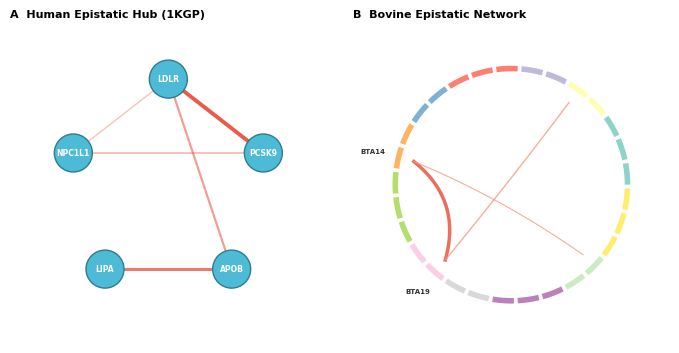

Python code for this plot:
#!/usr/bin/env python
"""
viz_network.py — Figure 4: Epistatic Network Visualisation

Nature Genetics 2026 · MetaRareEpi Framework

Generates:
    Panel A: Epistatic hub network graph (human 1KGP)
    Panel B: Circos-style genomic interaction arc plot (bovine)
"""

import matplotlib.pyplot as plt
import matplotlib.patches as mpatches
import numpy as np
import sys
from pathlib import Path


def generate_figure4(output_path: str = "viz/output/Figure_4_Network.pdf"):
    """Generate publication-quality epistatic network visualization."""
    plt.rcParams['font.family'] = 'sans-serif'
    plt.rcParams['font.sans-serif'] = ['Helvetica', 'Arial']
    plt.rcParams['pdf.fonttype'] = 42

    fig, axes = plt.subplots(1, 2, figsize=(7.0, 3.5), dpi=600)

    # ── Panel A: Network graph ──
    ax = axes[0]
    ax.set_xlim(-1.5, 1.5)
    ax.set_ylim(-1.5, 1.5)
    ax.set_aspect('equal')

    # Gene nodes
    genes = {
        'LDLR': (0.0, 1.0), 'PCSK9': (0.9, 0.3),
        'APOB': (0.6, -0.8), 'LIPA': (-0.6, -0.8),
        'NPC1L1': (-0.9, 0.3),
    }
    # Edges with interaction strength
    edges = [
        ('LDLR', 'PCSK9', 14), ('LDLR', 'APOB', 8),
        ('APOB', 'LIPA', 11), ('PCSK9', 'NPC1L1', 6),
        ('LDLR', 'NPC1L1', 5),
    ]

    # Draw edges
    for g1, g2, strength in edges:
        x1, y1 = genes[g1]
        x2, y2 = genes[g2]
        lw = strength / 5.0
        alpha = min(strength / 15.0, 0.9)
        ax.plot([x1, x2], [y1, y2], '-', color='#E64B35', linewidth=lw,
                alpha=alpha, zorder=1)

    # Draw nodes
    for gene, (x, y) in genes.items():
        circle = plt.Circle((x, y), 0.18, color='#4DBBD5', ec='#2D7D8E',
                           linewidth=1.0, zorder=3)
        ax.add_patch(circle)
        ax.text(x, y, gene, ha='center', va='center', fontsize=5.5,
                fontweight='bold', color='white', zorder=4)

    ax.set_title('A  Human Epistatic Hub (1KGP)', fontsize=8,
                 fontweight='bold', loc='left')
    ax.axis('off')

    # ── Panel B: Genomic interaction arcs (Circos-style) ──
    ax = axes[1]
    ax.set_xlim(-1.5, 1.5)
    ax.set_ylim(-1.5, 1.5)
    ax.set_aspect('equal')

    # Chromosomes as arc segments
    n_chr = 29  # bovine autosomes
    angles = np.linspace(0, 2 * np.pi, n_chr + 1)[:-1]
    arc_colors = plt.cm.Set3(np.linspace(0, 1, n_chr))

    for i in range(n_chr):
        theta1 = np.degrees(angles[i])
        theta2 = np.degrees(angles[i]) + 360 / n_chr * 0.85
        arc = mpatches.Arc((0, 0), 2.2, 2.2, angle=0,
                          theta1=theta1, theta2=theta2,
                          linewidth=4, color=arc_colors[i])
        ax.add_patch(arc)
        # Label key chromosomes
        if i + 1 in [14, 19]:
            mid_angle = np.radians((theta1 + theta2) / 2)
            lx = 1.35 * np.cos(mid_angle)
            ly = 1.35 * np.sin(mid_angle)
            ax.text(lx, ly, f'BTA{i+1}', ha='center', va='center',
                    fontsize=5, fontweight='bold', color='#333')

    # Draw interaction arcs
    interactions = [
        (13, 18, '#E64B35', 2.5),  # BTA14-BTA19 (DGAT1-FASN)
        (4, 18, '#F39B7F', 1.0),
        (13, 25, '#F39B7F', 0.8),
    ]

    for chr1, chr2, color, width in interactions:
        a1 = (angles[chr1] + angles[chr1] + 2 * np.pi / n_chr * 0.85) / 2
        a2 = (angles[chr2] + angles[chr2] + 2 * np.pi / n_chr * 0.85) / 2
        x1, y1 = 0.95 * np.cos(a1), 0.95 * np.sin(a1)
        x2, y2 = 0.95 * np.cos(a2), 0.95 * np.sin(a2)
        # Bezier-like curve through center
        mid_x, mid_y = 0.3 * (x1 + x2), 0.3 * (y1 + y2)
        t = np.linspace(0, 1, 50)
        bx = (1-t)**2 * x1 + 2*(1-t)*t * mid_x + t**2 * x2
        by = (1-t)**2 * y1 + 2*(1-t)*t * mid_y + t**2 * y2
        ax.plot(bx, by, '-', color=color, linewidth=width, alpha=0.8)

    ax.set_title('B  Bovine Epistatic Network', fontsize=8,
                 fontweight='bold', loc='left')
    ax.axis('off')

    plt.tight_layout(pad=1.0)
    out = Path(output_path)
    out.parent.mkdir(parents=True, exist_ok=True)
    plt.savefig(str(out), format='pdf', bbox_inches='tight', transparent=True)
    print(f"✓ Figure 4 saved to {output_path}")


if __name__ == "__main__":
    out = "viz/output/Figure_4_Network.pdf"
    if len(sys.argv) > 1:
        out = sys.argv[1]
    generate_figure4(out)
